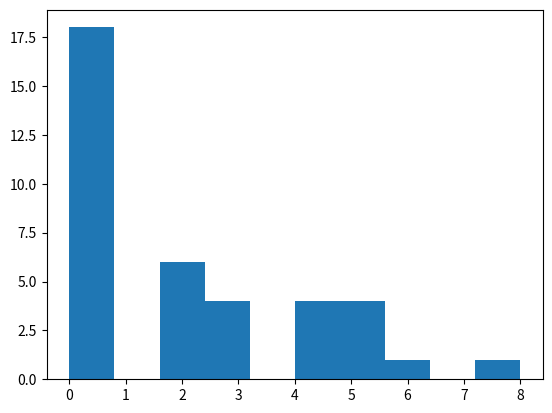

The script that saved this image:
import numpy as np
import matplotlib.pyplot as plt

p = 1/4.0
size = 18
lattice = np.zeros((size, size))
for i in range(size):
    for j in range(size):

        lattice[i, j] = (np.random.random() < p)

print(lattice)

def find_neighbor(center, cluster, bank):
    """ center: list containing [i, j] of the center particle
    cluster: a list of pairs (tuples) to store the current cluster
    bank: a list of pairs to store all clusters points already found"""
    i = center[0]
    j = center[1]
    flag = 0
    count = 1
    for k, l in [(1,-1), (1,0),(0,1),(-1,1),(-1,0),(0,-1)]:
        if i+k<size and i+k >= 0 and j+l< size and j+l>=0:
            if lattice[i+k, j+l] == 1 and (i+k, j+l) not in cluster:
                flag = 1
                count += 1
                cluster.append((i + k, j + l))
                bank.append((i + k, j + l))
                find_neighbor([i+k, j+l], cluster, bank)
    if flag == 0:
        return count


bank = []
data = []
for i in range(size):
    for j in range(size):
        if lattice[i, j] == 1 and (i, j) not in bank:
            cluster = []
            find_neighbor([i, j], cluster, bank)
            data.append(len(cluster))
            print(cluster)

print(data)
hist, bin_edges = np.histogram(data)
plt.figure()
plt.hist(data)
plt.show()